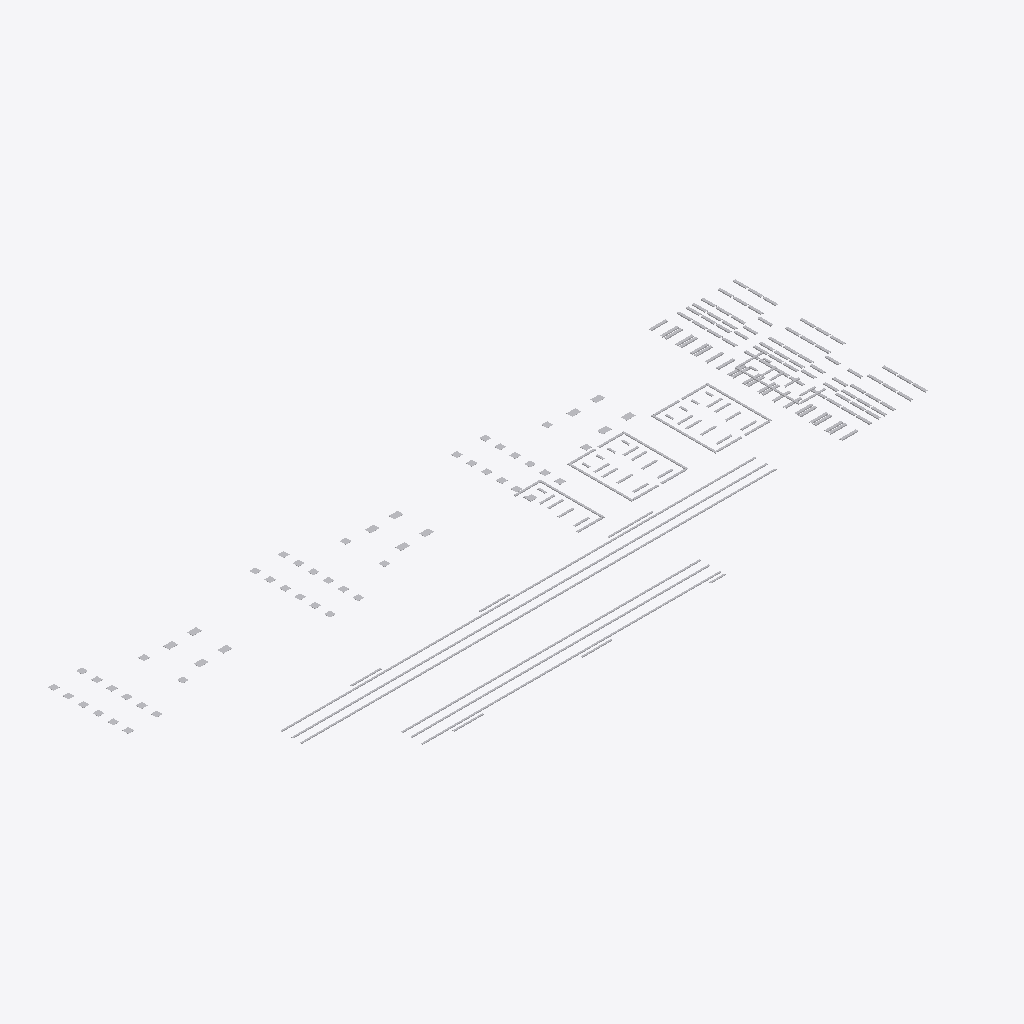
Isometric view of an IFC building model (IFC-SPF (STEP), schema IFC2X3, length unit millimetre), seen from the south-west, elements coloured by IFC class (only those large enough to see are counted): 198 other elements (light grey).
Extent 46.7 m × 16.8 m × 4.9 m (x, y, z). Storeys (1): 楼层2 at 3.00 m. Elements (210): 210 IfcBuildingElementProxy.

HEADER;
FILE_DESCRIPTION(('ViewDefinition [CoordinationView_V2.0, QuantityTakeOffAddOnView, Spac?eBoundary1stLevelAddOnView]','Comment [Comments]','Comment [System: Bentley OpenBuildings Designer 10.05.00.49]'),'2;1');
FILE_NAME('埋件9.8','2020-09-22T10:34:28+08:00',('名字 姓氏'),('组织名称'),'ST-DEVELOPER v16.13','OpenBuildings Designer 10.05.00.49','Administrator');
FILE_SCHEMA(('IFC2X3'));
ENDSEC;
DATA;
#11780=IFCPROJECT('2NFNDGuHqJ0OdBZqqtFFGD',#16,'BuildingTemplate_CN','',$,'',$,(#25),#11779);
#11569=IFCSITE('3BFw7cE4AWg_FtbG$lXsfX',#16,'场地','',$,#8205,$,'',.ELEMENT.,$,$,0.0,$,$);
#238=IFCBUILDING('2E1vB3OGtYO9xD0l8U4E_k',#16,'建筑','',$,#8206,$,'?',.ELEMENT.,0.0,0.0,#21);
#237=IFCBUILDINGSTOREY('1OBCz9tPz86b4l3IFQ7FKp',#16,'楼层2','',$,#8207,$,'',.ELEMENT.,3000.0);
#8140=IFCBUILDINGELEMENTPROXY('2m1zlCBwzLiw8d54cCnuFs',#16,'','0?, 埋件9.8.dgn, Model:11971',$,#8208,#384,'11971*埋件9.8!Model',$);
#8139=IFCBUILDINGELEMENTPROXY('1bNTvQu8pRPIsqURXN84uf',#16,'','0?, 埋件9.8.dgn, Model:11970',$,#8208,#383,'11970*埋件9.8!Model',$);
#8141=IFCBUILDINGELEMENTPROXY('2OFLspi$4LocQzhJMHRIoW',#16,'','0?, 埋件9.8.dgn, Model:11972',$,#8208,#385,'11972*埋件9.8!Model',$);
#8145=IFCBUILDINGELEMENTPROXY('0_o28ddmjxiaUIvfxy1dn6',#16,'','0?, 埋件9.8.dgn, Model:11976',$,#8208,#389,'11976*埋件9.8!Model',$);
#8147=IFCBUILDINGELEMENTPROXY('2xFFFI67wPyQuLNcB0fwhq',#16,'','0?, 埋件9.8.dgn, Model:11978',$,#8208,#391,'11978*埋件9.8!Model',$);
#8146=IFCBUILDINGELEMENTPROXY('25poJU0Y$_S8PDudjZFeYD',#16,'','0?, 埋件9.8.dgn, Model:11977',$,#8208,#390,'11977*埋件9.8!Model',$);
#8160=IFCBUILDINGELEMENTPROXY('2rPiDyH4MJPoPdSM7mxS_N',#16,'','0?, 埋件9.8.dgn, Model:12210',$,#8208,#404,'12210*埋件9.8!Model',$);
#8179=IFCBUILDINGELEMENTPROXY('2lJWbakAws1r_gr2Mm0hRd',#16,'','0?, 埋件9.8.dgn, Model:12229',$,#8208,#423,'12229*埋件9.8!Model',$);
#8152=IFCBUILDINGELEMENTPROXY('3dQrfIRLgYnKunVsnQMxhE',#16,'','0?, 埋件9.8.dgn, Model:12201',$,#8208,#396,'12201*埋件9.8!Model',$);
#8188=IFCBUILDINGELEMENTPROXY('2cPkLIXL6Q2sMRdB5$DKf4',#16,'','0?, 埋件9.8.dgn, Model:12238',$,#8208,#432,'12238*埋件9.8!Model',$);
#8197=IFCBUILDINGELEMENTPROXY('0lGhm4ot_o2SRZV78rxhs7',#16,'','0?, 埋件9.8.dgn, Model:12247',$,#8208,#441,'12247*埋件9.8!Model',$);
#8170=IFCBUILDINGELEMENTPROXY('0_flhHPEc5Jakfv_bVMg6j',#16,'','0?, 埋件9.8.dgn, Model:12220',$,#8208,#414,'12220*埋件9.8!Model',$);
#8144=IFCBUILDINGELEMENTPROXY('2NciPbeZc$XRpM7MIE9Q2j',#16,'','0?, 埋件9.8.dgn, Model:11975',$,#8208,#388,'11975*埋件9.8!Model',$);
#8148=IFCBUILDINGELEMENTPROXY('1tNJlFDsm__cqB7psElBU6',#16,'','0?, 埋件9.8.dgn, Model:11979',$,#8208,#392,'11979*埋件9.8!Model',$);
#8142=IFCBUILDINGELEMENTPROXY('1KYbp1hn1W1VBwTNQrDnTH',#16,'','0?, 埋件9.8.dgn, Model:11973',$,#8208,#386,'11973*埋件9.8!Model',$);
#8143=IFCBUILDINGELEMENTPROXY('20wXqYtiJftL9ZpSmW7WQC',#16,'','0?, 埋件9.8.dgn, Model:11974',$,#8208,#387,'11974*埋件9.8!Model',$);
#8150=IFCBUILDINGELEMENTPROXY('2LBqf6PWWLIJjchicYe8zz',#16,'','0?, 埋件9.8.dgn, Model:11981',$,#8208,#394,'11981*埋件9.8!Model',$);
#8153=IFCBUILDINGELEMENTPROXY('1YrtdhifqN$Ik$UmxRsJhW',#16,'','0?, 埋件9.8.dgn, Model:12203',$,#8208,#397,'12203*埋件9.8!Model',$);
#8178=IFCBUILDINGELEMENTPROXY('0g4GNPfX8T6KWHqSiUUK1y',#16,'','0?, 埋件9.8.dgn, Model:12228',$,#8208,#422,'12228*埋件9.8!Model',$);
#8151=IFCBUILDINGELEMENTPROXY('22B$XmkgucRtQigpiM0JEV',#16,'','0?, 埋件9.8.dgn, Model:12200',$,#8208,#395,'12200*埋件9.8!Model',$);
#8161=IFCBUILDINGELEMENTPROXY('3inqHUseI6_Sw7MkdsKJ6e',#16,'','0?, 埋件9.8.dgn, Model:12211',$,#8208,#405,'12211*埋件9.8!Model',$);
#8169=IFCBUILDINGELEMENTPROXY('1uejHrFpmMzezWFAAKpAR$',#16,'','0?, 埋件9.8.dgn, Model:12219',$,#8208,#413,'12219*埋件9.8!Model',$);
#8168=IFCBUILDINGELEMENTPROXY('39UsaSiDK72OEU3mcWbfOH',#16,'','0?, 埋件9.8.dgn, Model:12218',$,#8208,#412,'12218*埋件9.8!Model',$);
#8171=IFCBUILDINGELEMENTPROXY('0yhOKPB$$mIQTqFEQkst9S',#16,'','0?, 埋件9.8.dgn, Model:12221',$,#8208,#415,'12221*埋件9.8!Model',$);
#8180=IFCBUILDINGELEMENTPROXY('2nJF$pvtKbf0SxVUl0kqJx',#16,'','0?, 埋件9.8.dgn, Model:12230',$,#8208,#424,'12230*埋件9.8!Model',$);
#8187=IFCBUILDINGELEMENTPROXY('0bkNFgKDn0BTf_9xdN$1bD',#16,'','0?, 埋件9.8.dgn, Model:12237',$,#8208,#431,'12237*埋件9.8!Model',$);
#8189=IFCBUILDINGELEMENTPROXY('2anP$5qlY1BmolYIEP3LG3',#16,'','0?, 埋件9.8.dgn, Model:12239',$,#8208,#433,'12239*埋件9.8!Model',$);
#8196=IFCBUILDINGELEMENTPROXY('3ixqxV9s1p4MIuPGsGVkQN',#16,'','0?, 埋件9.8.dgn, Model:12246',$,#8208,#440,'12246*埋件9.8!Model',$);
#8198=IFCBUILDINGELEMENTPROXY('33oYTXQaAhpStaEjE35W_Z',#16,'','0?, 埋件9.8.dgn, Model:12248',$,#8208,#442,'12248*埋件9.8!Model',$);
#8052=IFCBUILDINGELEMENTPROXY('1DETyhM6TmIUXt4c9$YoYG',#16,'','0?, 埋件9.8.dgn, Model:11670',$,#8208,#296,'11670*埋件9.8!Model',$);
#8064=IFCBUILDINGELEMENTPROXY('3VwjxXRh3mjvTmyuZ0QTmD',#16,'','0?, 埋件9.8.dgn, Model:11682',$,#8208,#308,'11682*埋件9.8!Model',$);
#8010=IFCBUILDINGELEMENTPROXY('0NNwT7KBqjazRO47BL4f4D',#16,'','0?, 埋件9.8.dgn, Model:11401',$,#8208,#254,'11401*埋件9.8!Model',$);
#8009=IFCBUILDINGELEMENTPROXY('02UQogHialq1wcyrCHf7ER',#16,'','0?, 埋件9.8.dgn, Model:11400',$,#8208,#253,'11400*埋件9.8!Model',$);
#8050=IFCBUILDINGELEMENTPROXY('0_A89qzFIt2fz5GKa7otPS',#16,'','0?, 埋件9.8.dgn, Model:11668',$,#8208,#294,'11668*埋件9.8!Model',$);
#8067=IFCBUILDINGELEMENTPROXY('0QXGUM2$DR7omDaOI0CDPz',#16,'','0?, 埋件9.8.dgn, Model:11685',$,#8208,#311,'11685*埋件9.8!Model',$);
#8071=IFCBUILDINGELEMENTPROXY('3LPjlg1j4kgPbWz_fsg6EB',#16,'','0?, 埋件9.8.dgn, Model:11689',$,#8208,#315,'11689*埋件9.8!Model',$);
#8072=IFCBUILDINGELEMENTPROXY('1$mFeRi4VvAhj9Ew$f0d4Y',#16,'','0?, 埋件9.8.dgn, Model:11690',$,#8208,#316,'11690*埋件9.8!Model',$);
#8011=IFCBUILDINGELEMENTPROXY('1pKmIFtlCzp2sjZ6hkyRye',#16,'','0?, 埋件9.8.dgn, Model:11402',$,#8208,#255,'11402*埋件9.8!Model',$);
#8012=IFCBUILDINGELEMENTPROXY('2X0hckI9wPsFnLHA3eUVGW',#16,'','0?, 埋件9.8.dgn, Model:11403',$,#8208,#256,'11403*埋件9.8!Model',$);
#8028=IFCBUILDINGELEMENTPROXY('113d7HhU1HuDLzEtl89bRR',#16,'','0?, 埋件9.8.dgn, Model:11420',$,#8208,#272,'11420*埋件9.8!Model',$);
#8049=IFCBUILDINGELEMENTPROXY('2JHFGhWjKfSo4QKRy7cByf',#16,'','0?, 埋件9.8.dgn, Model:11667',$,#8208,#293,'11667*埋件9.8!Model',$);
#8051=IFCBUILDINGELEMENTPROXY('0fXGv6BWJFV8PYJjJ6l2hA',#16,'','0?, 埋件9.8.dgn, Model:11669',$,#8208,#295,'11669*埋件9.8!Model',$);
#8054=IFCBUILDINGELEMENTPROXY('2T37pX2H1BLugt6cIAz7J5',#16,'','0?, 埋件9.8.dgn, Model:11672',$,#8208,#298,'11672*埋件9.8!Model',$);
#8053=IFCBUILDINGELEMENTPROXY('3Gs_Mcv_w2a5B3bJ4iuvYa',#16,'','0?, 埋件9.8.dgn, Model:11671',$,#8208,#297,'11671*埋件9.8!Model',$);
#8065=IFCBUILDINGELEMENTPROXY('1fI_la_QKO8j81hr0VMSLo',#16,'','0?, 埋件9.8.dgn, Model:11683',$,#8208,#309,'11683*埋件9.8!Model',$);
#8066=IFCBUILDINGELEMENTPROXY('14Cxsz50gnQ5LLnNWnHI00',#16,'','0?, 埋件9.8.dgn, Model:11684',$,#8208,#310,'11684*埋件9.8!Model',$);
#8069=IFCBUILDINGELEMENTPROXY('1crOvYmG9bNiviHvY8bLCA',#16,'','0?, 埋件9.8.dgn, Model:11687',$,#8208,#313,'11687*埋件9.8!Model',$);
#8070=IFCBUILDINGELEMENTPROXY('1Rw6D4s9YXbGk5gfETD$pV',#16,'','0?, 埋件9.8.dgn, Model:11688',$,#8208,#314,'11688*埋件9.8!Model',$);
#8029=IFCBUILDINGELEMENTPROXY('1cEv7ZR$FYxBMJH5zNSikH',#16,'','0?, 埋件9.8.dgn, Model:11421',$,#8208,#273,'11421*埋件9.8!Model',$);
#8027=IFCBUILDINGELEMENTPROXY('3HWwmBho5zHi4$bq$2wP2F',#16,'','0?, 埋件9.8.dgn, Model:11419',$,#8208,#271,'11419*埋件9.8!Model',$);
#8045=IFCBUILDINGELEMENTPROXY('0KbsXDeWYibmbt0bf13KHo',#16,'','0?, 埋件9.8.dgn, Model:11437',$,#8208,#289,'11437*埋件9.8!Model',$);
#8046=IFCBUILDINGELEMENTPROXY('0XAejlMK4_XSa$pwOaH5y4',#16,'','0?, 埋件9.8.dgn, Model:11438',$,#8208,#290,'11438*埋件9.8!Model',$);
#8047=IFCBUILDINGELEMENTPROXY('2alpJrB5D2KZ5ydXK_rz1N',#16,'','0?, 埋件9.8.dgn, Model:11439',$,#8208,#291,'11439*埋件9.8!Model',$);
#8048=IFCBUILDINGELEMENTPROXY('0fiG3RwrsfIYbxmSAU1dW$',#16,'','0?, 埋件9.8.dgn, Model:11440',$,#8208,#292,'11440*埋件9.8!Model',$);
#8055=IFCBUILDINGELEMENTPROXY('0dKrv2FQ_RzOmUBWSK9Y3O',#16,'','0?, 埋件9.8.dgn, Model:11673',$,#8208,#299,'11673*埋件9.8!Model',$);
#8068=IFCBUILDINGELEMENTPROXY('1YoSK6_HKTVMku1_ahHY64',#16,'','0?, 埋件9.8.dgn, Model:11686',$,#8208,#312,'11686*埋件9.8!Model',$);
#8026=IFCBUILDINGELEMENTPROXY('2rdwsVp6MVW23H25A7a8GI',#16,'','0?, 埋件9.8.dgn, Model:11418',$,#8208,#270,'11418*埋件9.8!Model',$);
#8056=IFCBUILDINGELEMENTPROXY('32N6wZKIraYojMuZ3PWi1W',#16,'','0?, 埋件9.8.dgn, Model:11674',$,#8208,#300,'11674*埋件9.8!Model',$);
#8062=IFCBUILDINGELEMENTPROXY('0S49y9uZWHh9VOWnceNl5o',#16,'','0?, 埋件9.8.dgn, Model:11680',$,#8208,#306,'11680*埋件9.8!Model',$);
#8073=IFCBUILDINGELEMENTPROXY('24H0jL6FHPUzlvUVlSvCJm',#16,'','0?, 埋件9.8.dgn, Model:11691',$,#8208,#317,'11691*埋件9.8!Model',$);
#8084=IFCBUILDINGELEMENTPROXY('1dGFSP7uWz8o3FEIi6akrS',#16,'','0?, 埋件9.8.dgn, Model:11702',$,#8208,#328,'11702*埋件9.8!Model',$);
#8058=IFCBUILDINGELEMENTPROXY('1dmsyOOtyoLHqKTdr8AvPu',#16,'','0?, 埋件9.8.dgn, Model:11676',$,#8208,#302,'11676*埋件9.8!Model',$);
#8061=IFCBUILDINGELEMENTPROXY('05KANOqk95_Rl4A4jTkyUK',#16,'','0?, 埋件9.8.dgn, Model:11679',$,#8208,#305,'11679*埋件9.8!Model',$);
#8075=IFCBUILDINGELEMENTPROXY('3Di9NMSuG6k$Jyat6DwySk',#16,'','0?, 埋件9.8.dgn, Model:11693',$,#8208,#319,'11693*埋件9.8!Model',$);
#8087=IFCBUILDINGELEMENTPROXY('1_e_O78KnFDoYYqEsG8MUs',#16,'','0?, 埋件9.8.dgn, Model:11706',$,#8208,#331,'11706*埋件9.8!Model',$);
#8121=IFCBUILDINGELEMENTPROXY('0ptCIOtaekyORfstzrVvqF',#16,'','0?, 埋件9.8.dgn, Model:11740',$,#8208,#365,'11740*埋件9.8!Model',$);
#8057=IFCBUILDINGELEMENTPROXY('2zuVb22jlxddQGP40Gssa1',#16,'','0?, 埋件9.8.dgn, Model:11675',$,#8208,#301,'11675*埋件9.8!Model',$);
#8059=IFCBUILDINGELEMENTPROXY('3I5aLZpo5KMm3gLy_KGfdV',#16,'','0?, 埋件9.8.dgn, Model:11677',$,#8208,#303,'11677*埋件9.8!Model',$);
#8063=IFCBUILDINGELEMENTPROXY('10xmWdGqSP$jHI2_M1P8tO',#16,'','0?, 埋件9.8.dgn, Model:11681',$,#8208,#307,'11681*埋件9.8!Model',$);
#8076=IFCBUILDINGELEMENTPROXY('1zRAN0jcppdlEOr5pX$$qw',#16,'','0?, 埋件9.8.dgn, Model:11694',$,#8208,#320,'11694*埋件9.8!Model',$);
#8078=IFCBUILDINGELEMENTPROXY('0CfZqivo3KwWuxrK2HpssX',#16,'','0?, 埋件9.8.dgn, Model:11696',$,#8208,#322,'11696*埋件9.8!Model',$);
#8077=IFCBUILDINGELEMENTPROXY('0kMvuQzjK3iuwS9zPhsowW',#16,'','0?, 埋件9.8.dgn, Model:11695',$,#8208,#321,'11695*埋件9.8!Model',$);
#8083=IFCBUILDINGELEMENTPROXY('0Ye6DKxiU3Tu5bNyQ2XJIg',#16,'','0?, 埋件9.8.dgn, Model:11701',$,#8208,#327,'11701*埋件9.8!Model',$);
#8086=IFCBUILDINGELEMENTPROXY('3F$X9U_ZVEST3yCpeYPefW',#16,'','0?, 埋件9.8.dgn, Model:11705',$,#8208,#330,'11705*埋件9.8!Model',$);
#8088=IFCBUILDINGELEMENTPROXY('01lQxC$Q1UTII5704xNH9Y',#16,'','0?, 埋件9.8.dgn, Model:11707',$,#8208,#332,'11707*埋件9.8!Model',$);
#8091=IFCBUILDINGELEMENTPROXY('0nWkkJRshoqKZVOWkHMf_i',#16,'','0?, 埋件9.8.dgn, Model:11710',$,#8208,#335,'11710*埋件9.8!Model',$);
#8099=IFCBUILDINGELEMENTPROXY('2sypNcNVgxMk2jxYPYjf88',#16,'','0?, 埋件9.8.dgn, Model:11718',$,#8208,#343,'11718*埋件9.8!Model',$);
#8100=IFCBUILDINGELEMENTPROXY('0nJiOTH66XjeYlEfYYQspf',#16,'','0?, 埋件9.8.dgn, Model:11719',$,#8208,#344,'11719*埋件9.8!Model',$);
#8113=IFCBUILDINGELEMENTPROXY('041st5csx6ehdBFOwYCtV_',#16,'','0?, 埋件9.8.dgn, Model:11732',$,#8208,#357,'11732*埋件9.8!Model',$);
#8123=IFCBUILDINGELEMENTPROXY('2$qGDTCgI$aVqOYBeWpRvS',#16,'','0?, 埋件9.8.dgn, Model:11742',$,#8208,#367,'11742*埋件9.8!Model',$);
#8126=IFCBUILDINGELEMENTPROXY('1FCIaQ$4kErw0AsFcQnBVg',#16,'','0?, 埋件9.8.dgn, Model:11745',$,#8208,#370,'11745*埋件9.8!Model',$);
#8128=IFCBUILDINGELEMENTPROXY('3uKgJ4BrrLe8aUlZTMAILc',#16,'','0?, 埋件9.8.dgn, Model:11747',$,#8208,#372,'11747*埋件9.8!Model',$);
#8130=IFCBUILDINGELEMENTPROXY('0$WJyb6emxX3dBBGbEzoqu',#16,'','0?, 埋件9.8.dgn, Model:11749',$,#8208,#374,'11749*埋件9.8!Model',$);
#8131=IFCBUILDINGELEMENTPROXY('1vGZ7oPw3i6$VQdYEulKJO',#16,'','0?, 埋件9.8.dgn, Model:11750',$,#8208,#375,'11750*埋件9.8!Model',$);
#8134=IFCBUILDINGELEMENTPROXY('2n1Mw7V35_OoJcG1U6F8_3',#16,'','0?, 埋件9.8.dgn, Model:11753',$,#8208,#378,'11753*埋件9.8!Model',$);
#8074=IFCBUILDINGELEMENTPROXY('23tPYijpA7BaAeCPej4O5W',#16,'','0?, 埋件9.8.dgn, Model:11692',$,#8208,#318,'11692*埋件9.8!Model',$);
#8080=IFCBUILDINGELEMENTPROXY('2zKPzHorye18OZJQo2cSPQ',#16,'','0?, 埋件9.8.dgn, Model:11698',$,#8208,#324,'11698*埋件9.8!Model',$);
#8079=IFCBUILDINGELEMENTPROXY('1jTjrtyzmrA$9w0Q0OrS5x',#16,'','0?, 埋件9.8.dgn, Model:11697',$,#8208,#323,'11697*埋件9.8!Model',$);
#8081=IFCBUILDINGELEMENTPROXY('2NYzHXRV0UoRrCim0xOJUc',#16,'','0?, 埋件9.8.dgn, Model:11699',$,#8208,#325,'11699*埋件9.8!Model',$);
#8090=IFCBUILDINGELEMENTPROXY('2RvMPZM1C5vJiTGTF$k2yz',#16,'','0?, 埋件9.8.dgn, Model:11709',$,#8208,#334,'11709*埋件9.8!Model',$);
#8092=IFCBUILDINGELEMENTPROXY('0tKRdFNutVs7ReaZ66B6Hf',#16,'','0?, 埋件9.8.dgn, Model:11711',$,#8208,#336,'11711*埋件9.8!Model',$);
#8094=IFCBUILDINGELEMENTPROXY('1rG$ffGF7JrDf$rPPcmBja',#16,'','0?, 埋件9.8.dgn, Model:11713',$,#8208,#338,'11713*埋件9.8!Model',$);
#8095=IFCBUILDINGELEMENTPROXY('3_K01EA_2pd$FcoTPGDC1l',#16,'','0?, 埋件9.8.dgn, Model:11714',$,#8208,#339,'11714*埋件9.8!Model',$);
#8096=IFCBUILDINGELEMENTPROXY('0huq2SK0iwiPXb10RQrHyR',#16,'','0?, 埋件9.8.dgn, Model:11715',$,#8208,#340,'11715*埋件9.8!Model',$);
#8098=IFCBUILDINGELEMENTPROXY('3_5S7zkfSNrUjqD3Tw6yXB',#16,'','0?, 埋件9.8.dgn, Model:11717',$,#8208,#342,'11717*埋件9.8!Model',$);
#8102=IFCBUILDINGELEMENTPROXY('2gj64CCF1QDpTlQyW3qbIU',#16,'','0?, 埋件9.8.dgn, Model:11721',$,#8208,#346,'11721*埋件9.8!Model',$);
#8103=IFCBUILDINGELEMENTPROXY('3OEPbIOPUReAucTpuRvFUH',#16,'','0?, 埋件9.8.dgn, Model:11722',$,#8208,#347,'11722*埋件9.8!Model',$);
#8104=IFCBUILDINGELEMENTPROXY('0ftOpF4R8WqLM6FKoMZwNi',#16,'','0?, 埋件9.8.dgn, Model:11723',$,#8208,#348,'11723*埋件9.8!Model',$);
#8108=IFCBUILDINGELEMENTPROXY('1V0DuhQkbeQ_9w3dqDNnGV',#16,'','0?, 埋件9.8.dgn, Model:11727',$,#8208,#352,'11727*埋件9.8!Model',$);
#8110=IFCBUILDINGELEMENTPROXY('2unUoa1hdUKdDNAcgBzJBG',#16,'','0?, 埋件9.8.dgn, Model:11729',$,#8208,#354,'11729*埋件9.8!Model',$);
#8109=IFCBUILDINGELEMENTPROXY('1LFzq0Xw6VmQ2z98K0Ozip',#16,'','0?, 埋件9.8.dgn, Model:11728',$,#8208,#353,'11728*埋件9.8!Model',$);
#8111=IFCBUILDINGELEMENTPROXY('1qXV0mtmhqF61tSIUpsyz2',#16,'','0?, 埋件9.8.dgn, Model:11730',$,#8208,#355,'11730*埋件9.8!Model',$);
#8114=IFCBUILDINGELEMENTPROXY('26_s15gJt6jDOX1jEM2voJ',#16,'','0?, 埋件9.8.dgn, Model:11733',$,#8208,#358,'11733*埋件9.8!Model',$);
#8116=IFCBUILDINGELEMENTPROXY('1P2b78BQ93daY0ItBWMZIF',#16,'','0?, 埋件9.8.dgn, Model:11735',$,#8208,#360,'11735*埋件9.8!Model',$);
#8115=IFCBUILDINGELEMENTPROXY('17Xs4917Z8WxkJ$RHMZDCm',#16,'','0?, 埋件9.8.dgn, Model:11734',$,#8208,#359,'11734*埋件9.8!Model',$);
#8117=IFCBUILDINGELEMENTPROXY('3LNg1H7D2DYA5Y15b1cnW9',#16,'','0?, 埋件9.8.dgn, Model:11736',$,#8208,#361,'11736*埋件9.8!Model',$);
#8120=IFCBUILDINGELEMENTPROXY('2up9DoZ6N6hpI2WoVXPExL',#16,'','0?, 埋件9.8.dgn, Model:11739',$,#8208,#364,'11739*埋件9.8!Model',$);
#8119=IFCBUILDINGELEMENTPROXY('1428mFMjkn_5YFdR27yjGF',#16,'','0?, 埋件9.8.dgn, Model:11738',$,#8208,#363,'11738*埋件9.8!Model',$);
#8122=IFCBUILDINGELEMENTPROXY('3Mw_hPbHqMxO3CgyPD6XtV',#16,'','0?, 埋件9.8.dgn, Model:11741',$,#8208,#366,'11741*埋件9.8!Model',$);
#8124=IFCBUILDINGELEMENTPROXY('24pF8w3apyxX6ga7PuldD7',#16,'','0?, 埋件9.8.dgn, Model:11743',$,#8208,#368,'11743*埋件9.8!Model',$);
#8125=IFCBUILDINGELEMENTPROXY('3X6jhJnvKStQGMxYn3pWG7',#16,'','0?, 埋件9.8.dgn, Model:11744',$,#8208,#369,'11744*埋件9.8!Model',$);
#8132=IFCBUILDINGELEMENTPROXY('3ZbcZH4X_rCdWizsw9sU0M',#16,'','0?, 埋件9.8.dgn, Model:11751',$,#8208,#376,'11751*埋件9.8!Model',$);
#8135=IFCBUILDINGELEMENTPROXY('03gqd48gPXO6XvhQaVFqdV',#16,'','0?, 埋件9.8.dgn, Model:11754',$,#8208,#379,'11754*埋件9.8!Model',$);
#8136=IFCBUILDINGELEMENTPROXY('0xPb7nQnRmPInZn0ckvfax',#16,'','0?, 埋件9.8.dgn, Model:11755',$,#8208,#380,'11755*埋件9.8!Model',$);
#8138=IFCBUILDINGELEMENTPROXY('0VcOObJ5RBmZpwGdNxWK$S',#16,'','0?, 埋件9.8.dgn, Model:11757',$,#8208,#382,'11757*埋件9.8!Model',$);
#8060=IFCBUILDINGELEMENTPROXY('2XUuTyUpoKpJJrPSj4WBqG',#16,'','0?, 埋件9.8.dgn, Model:11678',$,#8208,#304,'11678*埋件9.8!Model',$);
#8082=IFCBUILDINGELEMENTPROXY('17iifrxhi6Vi6I6q5Xq4me',#16,'','0?, 埋件9.8.dgn, Model:11700',$,#8208,#326,'11700*埋件9.8!Model',$);
#8097=IFCBUILDINGELEMENTPROXY('1cVqnOC7yYnr56i9hL6V3k',#16,'','0?, 埋件9.8.dgn, Model:11716',$,#8208,#341,'11716*埋件9.8!Model',$);
#8105=IFCBUILDINGELEMENTPROXY('2Yeue9jrgAb$3MnOdzfSK0',#16,'','0?, 埋件9.8.dgn, Model:11724',$,#8208,#349,'11724*埋件9.8!Model',$);
#8107=IFCBUILDINGELEMENTPROXY('2l2HDlizuaR9DBraJtRPdb',#16,'','0?, 埋件9.8.dgn, Model:11726',$,#8208,#351,'11726*埋件9.8!Model',$);
#8112=IFCBUILDINGELEMENTPROXY('14jQ1EGg_NMZWrvGisriCn',#16,'','0?, 埋件9.8.dgn, Model:11731',$,#8208,#356,'11731*埋件9.8!Model',$);
#8118=IFCBUILDINGELEMENTPROXY('1ER40tk_ugm2Wq2mHdFAxF',#16,'','0?, 埋件9.8.dgn, Model:11737',$,#8208,#362,'11737*埋件9.8!Model',$);
#8127=IFCBUILDINGELEMENTPROXY('2CS0lyon9dpHR_ZatNJ3vs',#16,'','0?, 埋件9.8.dgn, Model:11746',$,#8208,#371,'11746*埋件9.8!Model',$);
#8129=IFCBUILDINGELEMENTPROXY('1zLkl6n6MMKupbavNzu$e3',#16,'','0?, 埋件9.8.dgn, Model:11748',$,#8208,#373,'11748*埋件9.8!Model',$);
#8137=IFCBUILDINGELEMENTPROXY('2HBJ4oUDatkGDwqX0NYxmE',#16,'','0?, 埋件9.8.dgn, Model:11756',$,#8208,#381,'11756*埋件9.8!Model',$);
#8106=IFCBUILDINGELEMENTPROXY('2_7$Fr6GM2cAvhz7IPFE$C',#16,'','0?, 埋件9.8.dgn, Model:11725',$,#8208,#350,'11725*埋件9.8!Model',$);
#8133=IFCBUILDINGELEMENTPROXY('0WLF6dJpFF8pUdB9s6c4AN',#16,'','0?, 埋件9.8.dgn, Model:11752',$,#8208,#377,'11752*埋件9.8!Model',$);
#8199=IFCBUILDINGELEMENTPROXY('1r6MFTPpQfc91fr6Gp3NLs',#16,'','0?, 埋件9.8.dgn, Model:12249',$,#8208,#443,'12249*埋件9.8!Model',$);
#8202=IFCBUILDINGELEMENTPROXY('216Y4gEInLLdNtUfwnN8X9',#16,'','0?, 埋件9.8.dgn, Model:12252',$,#8208,#446,'12252*埋件9.8!Model',$);
#8004=IFCBUILDINGELEMENTPROXY('0r3WuL$tQy0dEkqUfMCMfv',#16,'','0?, 埋件9.8.dgn, Model:11393',$,#8208,#248,'11393*埋件9.8!Model',$);
#8007=IFCBUILDINGELEMENTPROXY('0nPxm$9cn9yH_QRfg3QgqB',#16,'','0?, 埋件9.8.dgn, Model:11398',$,#8208,#251,'11398*埋件9.8!Model',$);
#8021=IFCBUILDINGELEMENTPROXY('18oo9ayLXvNQDpv6P8C1Av',#16,'','0?, 埋件9.8.dgn, Model:11412',$,#8208,#265,'11412*埋件9.8!Model',$);
#8037=IFCBUILDINGELEMENTPROXY('1$6X68Jqs_l4J29LPBO$NW',#16,'','0?, 埋件9.8.dgn, Model:11429',$,#8208,#281,'11429*埋件9.8!Model',$);
#8155=IFCBUILDINGELEMENTPROXY('0v$cNwaIo4vdw$uzS82Xme',#16,'','0?, 埋件9.8.dgn, Model:12205',$,#8208,#399,'12205*埋件9.8!Model',$);
#8156=IFCBUILDINGELEMENTPROXY('0F4Wyu$RT8y59tKEYXEu4l',#16,'','0?, 埋件9.8.dgn, Model:12206',$,#8208,#400,'12206*埋件9.8!Model',$);
#8163=IFCBUILDINGELEMENTPROXY('3EJYPNUmIk2Q8sUyvnp5A0',#16,'','0?, 埋件9.8.dgn, Model:12213',$,#8208,#407,'12213*埋件9.8!Model',$);
#8162=IFCBUILDINGELEMENTPROXY('0mrF2Ca16zf5tgJ8SYfFYl',#16,'','0?, 埋件9.8.dgn, Model:12212',$,#8208,#406,'12212*埋件9.8!Model',$);
#8164=IFCBUILDINGELEMENTPROXY('08gTZVfMC6KGjcLtlIbWTd',#16,'','0?, 埋件9.8.dgn, Model:12214',$,#8208,#408,'12214*埋件9.8!Model',$);
#8172=IFCBUILDINGELEMENTPROXY('3VDf3_8QnZbKLq8rVQmZbP',#16,'','0?, 埋件9.8.dgn, Model:12222',$,#8208,#416,'12222*埋件9.8!Model',$);
#8174=IFCBUILDINGELEMENTPROXY('3XBT_C9GAS5mexxMfbuY06',#16,'','0?, 埋件9.8.dgn, Model:12224',$,#8208,#418,'12224*埋件9.8!Model',$);
ENDSEC;
